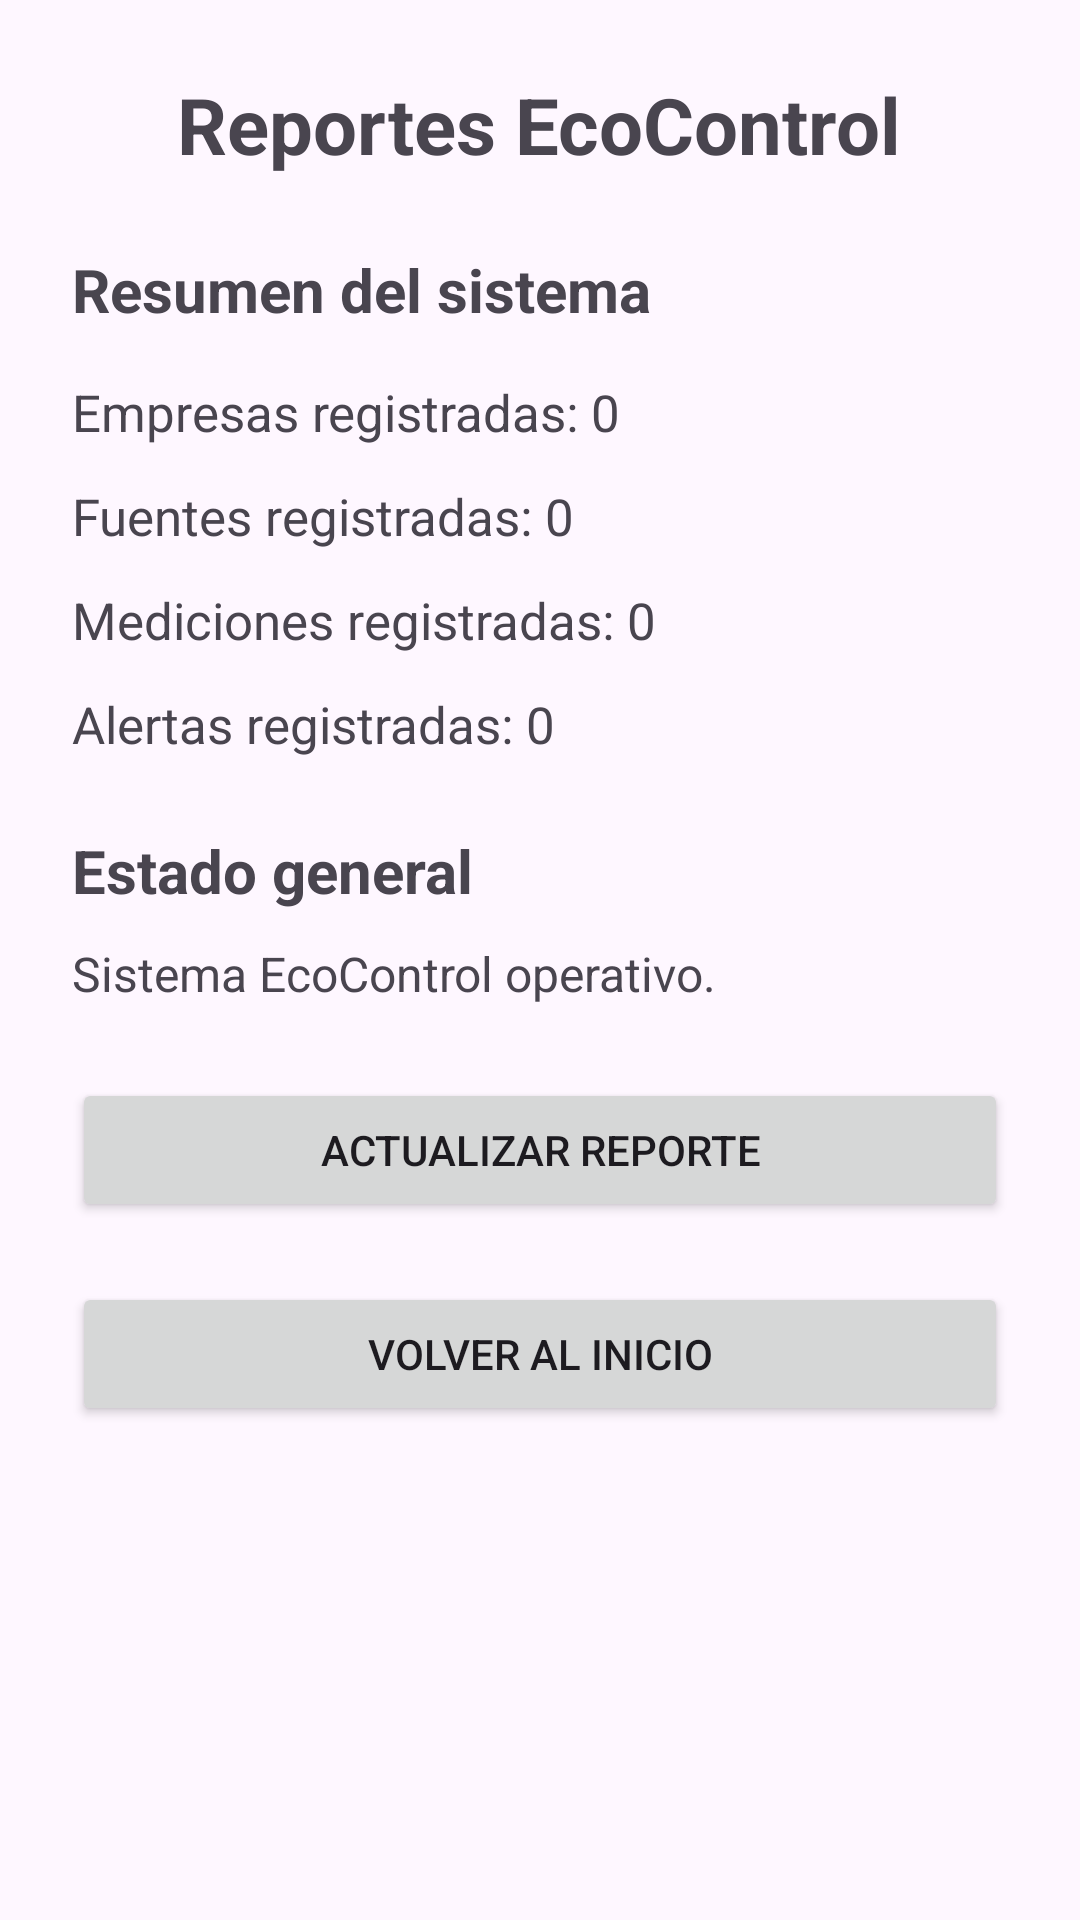

Here is an Android app screen rendered from its layout file. Give the layout XML and the strings, colors and styles it references.
<!-- AndroidManifest.xml: application theme Theme.ECOCONTROL -->
<!-- res/layout/activity_reporte.xml -->
<?xml version="1.0" encoding="utf-8"?>
<ScrollView xmlns:android="http://schemas.android.com/apk/res/android"
    android:id="@+id/main"
    android:layout_width="match_parent"
    android:layout_height="match_parent"
    android:fillViewport="true">

    <LinearLayout
        android:layout_width="match_parent"
        android:layout_height="wrap_content"
        android:orientation="vertical"
        android:padding="24dp">

        <TextView
            android:layout_width="wrap_content"
            android:layout_height="wrap_content"
            android:layout_gravity="center_horizontal"
            android:layout_marginBottom="24dp"
            android:text="Reportes EcoControl"
            android:textSize="26sp"
            android:textStyle="bold" />

        <TextView
            android:layout_width="match_parent"
            android:layout_height="wrap_content"
            android:text="Resumen del sistema"
            android:textSize="20sp"
            android:textStyle="bold"
            android:layout_marginBottom="16dp" />

        <TextView
            android:id="@+id/tvReporteEmpresas"
            android:layout_width="match_parent"
            android:layout_height="wrap_content"
            android:text="Empresas registradas: 0"
            android:textSize="17sp"
            android:layout_marginBottom="12dp" />

        <TextView
            android:id="@+id/tvReporteFuentes"
            android:layout_width="match_parent"
            android:layout_height="wrap_content"
            android:text="Fuentes registradas: 0"
            android:textSize="17sp"
            android:layout_marginBottom="12dp" />

        <TextView
            android:id="@+id/tvReporteMediciones"
            android:layout_width="match_parent"
            android:layout_height="wrap_content"
            android:text="Mediciones registradas: 0"
            android:textSize="17sp"
            android:layout_marginBottom="12dp" />

        <TextView
            android:id="@+id/tvReporteAlertas"
            android:layout_width="match_parent"
            android:layout_height="wrap_content"
            android:text="Alertas registradas: 0"
            android:textSize="17sp"
            android:layout_marginBottom="24dp" />

        <TextView
            android:layout_width="match_parent"
            android:layout_height="wrap_content"
            android:text="Estado general"
            android:textSize="20sp"
            android:textStyle="bold"
            android:layout_marginBottom="10dp" />

        <TextView
            android:id="@+id/tvEstadoGeneral"
            android:layout_width="match_parent"
            android:layout_height="wrap_content"
            android:text="Sistema EcoControl operativo."
            android:textSize="16sp"
            android:layout_marginBottom="24dp" />

        <Button
            android:id="@+id/btnActualizarReporte"
            android:layout_width="match_parent"
            android:layout_height="wrap_content"
            android:text="Actualizar reporte" />

        <Button
            android:id="@+id/btnVolver"
            android:layout_width="match_parent"
            android:layout_height="wrap_content"
            android:layout_marginTop="20dp"
            android:text="Volver al inicio" />

    </LinearLayout>

</ScrollView>
<!-- resources referenced by this layout -->
<resources>
  <style name="Theme.ECOCONTROL" parent="Base.Theme.ECOCONTROL" />
  <style name="Base.Theme.ECOCONTROL" parent="Theme.Material3.DayNight.NoActionBar">
          
          
      </style>
</resources>
